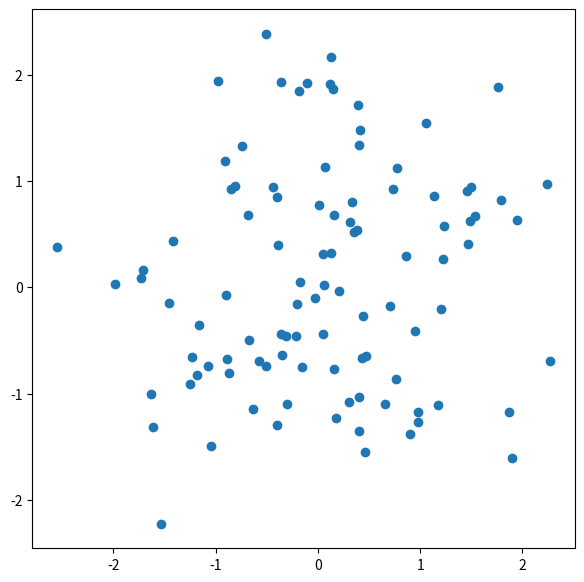

Source code (Python):
import matplotlib.pyplot as plt
import numpy as np

# ax.plot and ax.scatter

np.random.seed(0)

n_data = 100
x_data = np.random.normal(0, 1, (n_data,))
y_data = np.random.normal(0, 1, (n_data,))

fig, ax = plt.subplots(figsize=(7, 7))

# 둘다 동일한 scatter 를 출력해준다
ax.scatter(x_data, y_data)
# ax.plot(x_data, y_data, 'o') #plot을 scatter처럼

plt.show()

# outlier
